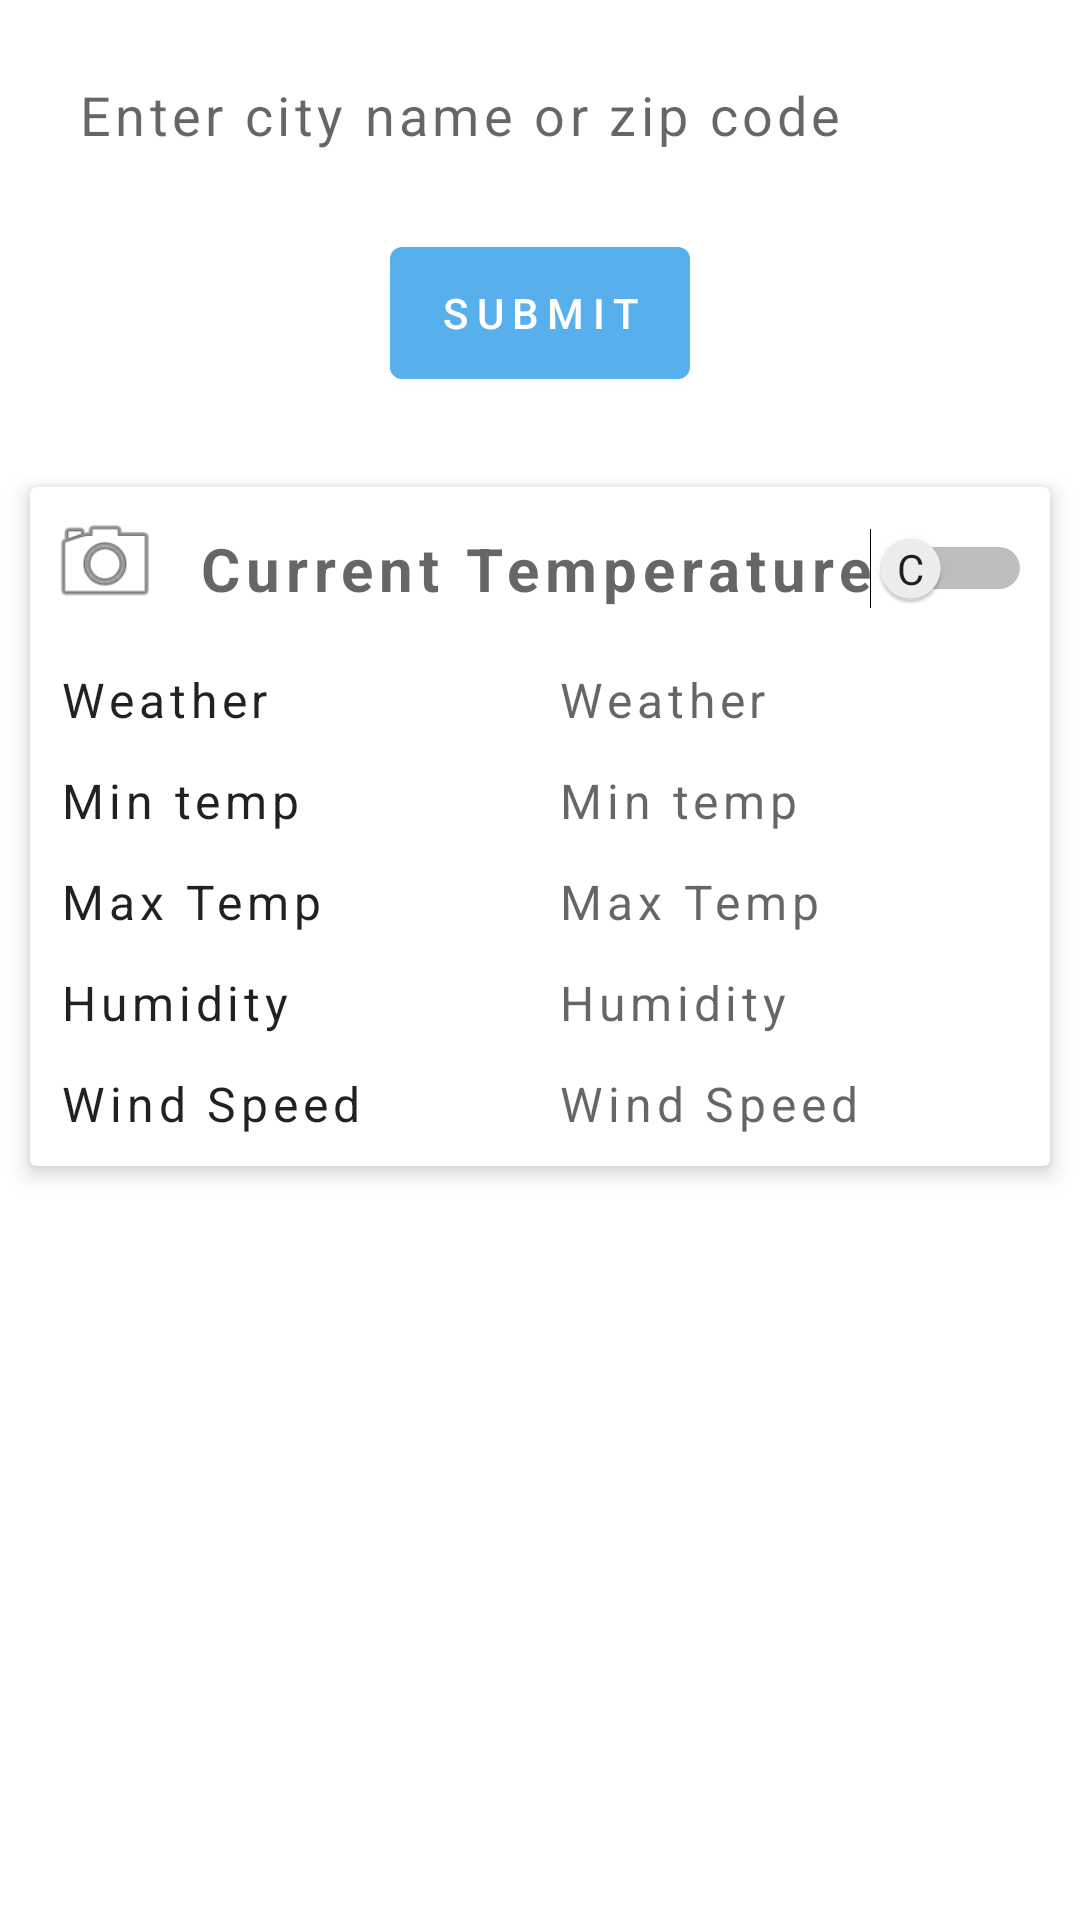

Reconstruct the res/layout file that produces this screen, plus the resources it refers to.
<!-- AndroidManifest.xml: application theme Theme.WeatherDetails -->
<!-- res/layout/activity_wether_info.xml -->
<?xml version="1.0" encoding="utf-8"?>
<LinearLayout xmlns:android="http://schemas.android.com/apk/res/android"
    xmlns:app="http://schemas.android.com/apk/res-auto"
    xmlns:tools="http://schemas.android.com/tools"
    android:layout_width="match_parent"
    android:layout_height="match_parent"
    android:orientation="vertical"
    tools:context=".ui.WeatherInfoActivity">


    <EditText
        android:id="@+id/etQuery"
        android:layout_width="match_parent"
        android:layout_height="wrap_content"
        android:layout_margin="20dp"
        android:background="@drawable/box_border"
        android:hint="@string/city_zipcode"
        android:letterSpacing="0.08"
        android:padding="6dp" />

    <Button
        android:id="@+id/btnSubmit"
        android:layout_width="wrap_content"
        android:layout_height="?attr/actionBarSize"
        android:layout_gravity="center"
        android:layout_marginStart="40dp"
        android:layout_marginEnd="40dp"
        android:layout_marginBottom="20dp"
        android:letterSpacing="0.20"
        android:text="@string/submit" />

    <androidx.cardview.widget.CardView
        android:id="@+id/cvWeatherDetails"
        android:layout_width="match_parent"
        android:layout_height="wrap_content"
        android:layout_margin="10dp"
        app:cardCornerRadius="2dp"
        app:cardElevation="4dp"
        app:cardPreventCornerOverlap="true">

        <androidx.constraintlayout.widget.ConstraintLayout
            android:layout_width="match_parent"
            android:layout_height="wrap_content">


            <ImageView
                android:id="@+id/ivWeather"
                android:layout_width="50dp"
                android:layout_height="50dp"
                android:padding="6dp"
                android:scaleType="fitCenter"
                android:src="@android:drawable/ic_menu_camera"
                app:layout_constraintBottom_toTopOf="@+id/tlDetails"
                app:layout_constraintStart_toStartOf="parent"
                app:layout_constraintTop_toTopOf="parent" />

            <TextView
                android:id="@+id/tvCurrentTemp"
                android:layout_width="wrap_content"
                android:layout_height="match_parent"
                android:hint="@string/current_temperature"
                android:letterSpacing="0.10"
                android:padding="6dp"
                android:textSize="20sp"
                android:textStyle="bold"
                app:layout_constraintBottom_toTopOf="@+id/tlDetails"
                app:layout_constraintHorizontal_bias="0.0"
                app:layout_constraintStart_toEndOf="@+id/ivWeather"
                app:layout_constraintTop_toTopOf="parent" />

            <Switch
                android:id="@+id/swTempUnit"
                android:layout_width="wrap_content"
                android:layout_height="wrap_content"
                android:padding="6dp"
                android:showText="true"
                android:textOff="@string/c"
                android:textOn="@string/f"
                app:layout_constraintBottom_toTopOf="@+id/tlDetails"
                app:layout_constraintEnd_toEndOf="parent"
                app:layout_constraintHorizontal_bias="0.01"
                app:layout_constraintTop_toTopOf="parent">

            </Switch>

            <TableLayout
                android:id="@+id/tlDetails"
                android:layout_width="match_parent"
                android:layout_height="match_parent"
                android:layout_margin="4dp"
                app:layout_constraintBottom_toBottomOf="parent"
                app:layout_constraintEnd_toEndOf="parent"
                app:layout_constraintStart_toStartOf="parent"
                app:layout_constraintTop_toBottomOf="@+id/ivWeather">


                <TableRow
                    android:layout_width="wrap_content"
                    android:layout_height="match_parent">

                    <TextView
                        style="@style/Table_Custom_Text"
                        android:text="@string/weather" />

                    <TextView
                        android:id="@+id/tvWeatherCondition"
                        style="@style/Table_Custom_Text"
                        android:hint="@string/weather" />

                </TableRow>

                <TableRow
                    android:layout_width="wrap_content"
                    android:layout_height="match_parent">

                    <TextView
                        style="@style/Table_Custom_Text"
                        android:text="@string/min_temp" />


                    <TextView
                        android:id="@+id/tvMinTemperature"
                        style="@style/Table_Custom_Text"
                        android:hint="@string/min_temp" />

                </TableRow>

                <TableRow
                    android:layout_width="wrap_content"
                    android:layout_height="match_parent">

                    <TextView
                        style="@style/Table_Custom_Text"
                        android:text="@string/max_temp" />

                    <TextView
                        android:id="@+id/tvMaxTemperature"
                        style="@style/Table_Custom_Text"
                        android:hint="@string/max_temp" />

                </TableRow>

                <TableRow
                    android:layout_width="wrap_content"
                    android:layout_height="match_parent">

                    <TextView
                        style="@style/Table_Custom_Text"
                        android:text="@string/humidity" />


                    <TextView
                        android:id="@+id/tvHumidity"
                        style="@style/Table_Custom_Text"
                        android:hint="@string/humidity" />

                </TableRow>

                <TableRow
                    android:layout_width="wrap_content"
                    android:layout_height="match_parent">

                    <TextView
                        style="@style/Table_Custom_Text"
                        android:text="@string/wind_speed" />

                    <TextView
                        android:id="@+id/tvWindSpeed"
                        style="@style/Table_Custom_Text"
                        android:hint="@string/wind_speed" />

                </TableRow>

            </TableLayout>


        </androidx.constraintlayout.widget.ConstraintLayout>

    </androidx.cardview.widget.CardView>


</LinearLayout>
<!-- resources referenced by this layout -->
<resources>
  <string name="c">C</string>
  <string name="city_zipcode">Enter city name or zip code</string>
  <string name="current_temperature">Current Temperature</string>
  <string name="f">F</string>
  <string name="humidity">Humidity</string>
  <string name="max_temp">"Max Temp"</string>
  <string name="min_temp">Min temp</string>
  <string name="submit">Submit</string>
  <string name="weather">Weather</string>
  <string name="wind_speed">Wind Speed</string>
  <style name="Table_Custom_Text" parent="@style/TextAppearance.AppCompat">
          <item name="android:layout_width">match_parent</item>
          <item name="android:layout_height">wrap_content</item>
          <item name="android:layout_weight">1</item>
          <item name="android:padding">6dp</item>
          <item name="android:letterSpacing">0.10</item>
          <item name="android:textSize">16sp</item>
      </style>
  <style name="Theme.WeatherDetails" parent="Theme.MaterialComponents.DayNight.DarkActionBar">
          
          <item name="colorPrimary">@color/purple_500</item>
          <item name="colorPrimaryVariant">@color/purple_700</item>
          <item name="colorOnPrimary">@color/white</item>
          
          <item name="colorSecondary">@color/teal_200</item>
          <item name="colorSecondaryVariant">@color/teal_700</item>
          <item name="colorOnSecondary">@color/black</item>
          
          <item name="android:statusBarColor">?attr/colorPrimaryVariant</item>
          
      </style>
  <color name="purple_500">#57AFEC</color>
  <color name="purple_700">#0B8DE6</color>
  <color name="white">#FFFFFFFF</color>
  <color name="teal_200">#FFC436</color>
  <color name="teal_700">#AF7D05</color>
  <color name="black">#FF000000</color>
</resources>
